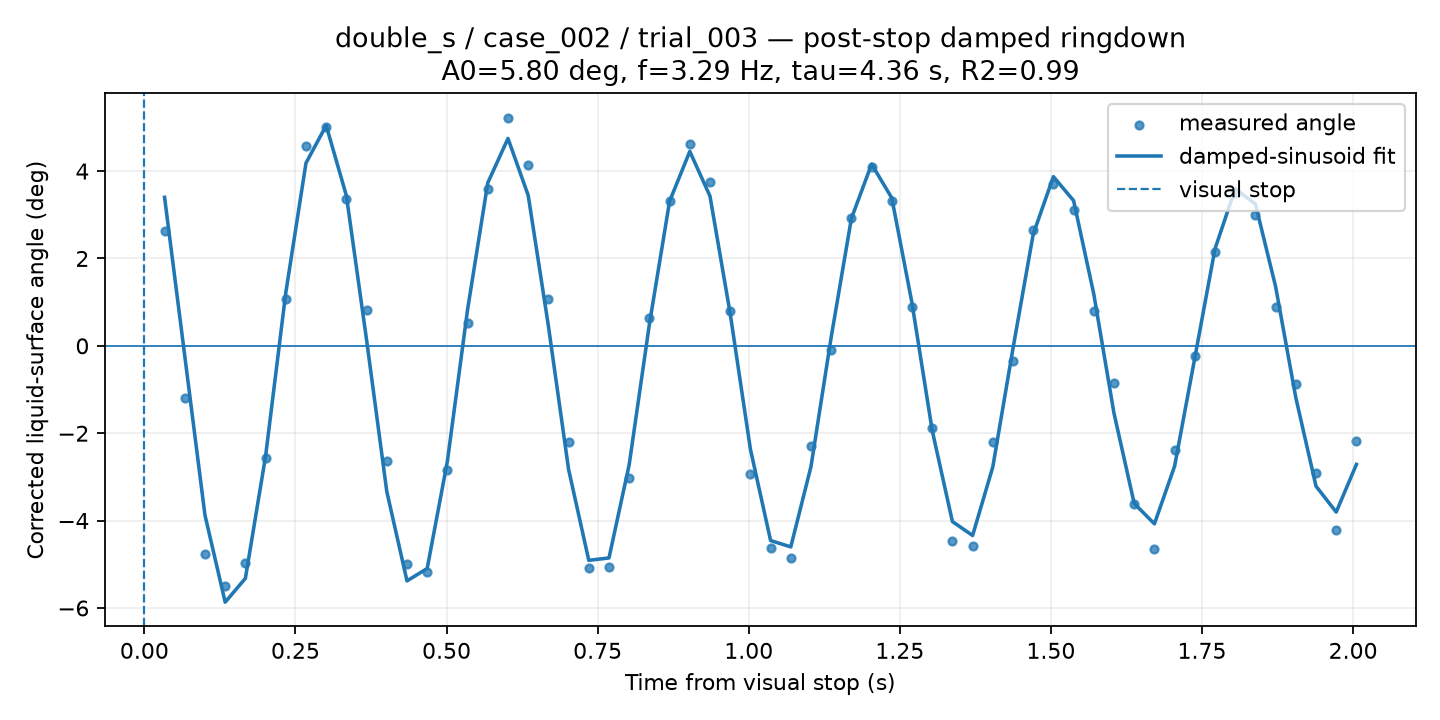

Source data for this figure (header and first rows):
time_from_visual_stop_s, surface_angle_corrected_deg, fit_used, quality, ringdown_fit_angle_deg
0.03342, 2.63, 1, GOOD, 3.399
0.06685, -1.199, 1, GOOD, -0.2343
0.1003, -4.76, 1, GOOD, -3.877
0.1337, -5.508, 1, GOOD, -5.867
0.1671, -4.964, 1, GOOD, -5.323
0.2005, -2.565, 1, GOOD, -2.527
0.234, 1.07, 1, GOOD, 1.213
0.2674, 4.582, 1, GOOD, 4.184
0.3008, 5.011, 1, GOOD, 5.044
0.3342, 3.35, 1, GOOD, 3.438
0.3677, 0.8257, 1, GOOD, 0.1351
0.4011, -2.632, 1, GOOD, -3.332
0.4345, -4.985, 1, GOOD, -5.38
0.4679, -5.166, 1, GOOD, -5.096
0.5014, -2.839, 1, GOOD, -2.643
0.5348, 0.5196, 1, GOOD, 0.8313
0.5682, 3.581, 1, GOOD, 3.731
0.6016, 5.225, 1, GOOD, 4.746
0.6351, 4.143, 1, GOOD, 3.445
0.6685, 1.069, 1, GOOD, 0.458
0.7019, -2.212, 1, GOOD, -2.828
0.7353, -5.089, 1, GOOD, -4.91
0.7688, -5.072, 1, GOOD, -4.855
0.8022, -3.014, 1, GOOD, -2.72
0.8356, 0.6352, 1, GOOD, 0.494
0.869, 3.312, 1, GOOD, 3.309
0.9025, 4.63, 1, GOOD, 4.45
0.9359, 3.749, 1, GOOD, 3.426
0.9693, 0.7869, 1, GOOD, 0.7381
1.003, -2.927, 1, GOOD, -2.363
1.036, -4.629, 1, GOOD, -4.456
1.07, -4.861, 1, GOOD, -4.602
1.103, -2.282, 1, GOOD, -2.762
1.136, -0.08629, 1, GOOD, 0.1989
1.17, 2.923, 1, GOOD, 2.916
1.203, 4.1, 1, GOOD, 4.158
1.237, 3.304, 1, GOOD, 3.384
1.27, 0.8859, 1, GOOD, 0.979
1.304, -1.886, 1, GOOD, -1.935
1.337, -4.468, 1, GOOD, -4.022
1.37, -4.576, 1, GOOD, -4.341
1.404, -2.203, 1, GOOD, -2.772
1.437, -0.3523, 1, GOOD, -0.05685
1.471, 2.661, 1, GOOD, 2.553
1.504, 3.708, 1, GOOD, 3.873
1.538, 3.105, 1, GOOD, 3.323
1.571, 0.8034, 1, GOOD, 1.184
1.604, -0.8441, 1, GOOD, -1.544
1.638, -3.63, 1, GOOD, -3.607
1.671, -4.659, 1, GOOD, -4.074
1.705, -2.374, 1, GOOD, -2.755
1.738, -0.2314, 1, GOOD, -0.2758
1.771, 2.153, 1, GOOD, 2.22
1.805, 3.508, 1, GOOD, 3.596
1.838, 3.003, 1, GOOD, 3.246
1.872, 0.8921, 1, GOOD, 1.356
1.905, -0.8796, 1, GOOD, -1.186
1.939, -2.917, 1, GOOD, -3.212
1.972, -4.219, 1, GOOD, -3.805
2.005, -2.183, 1, GOOD, -2.714
